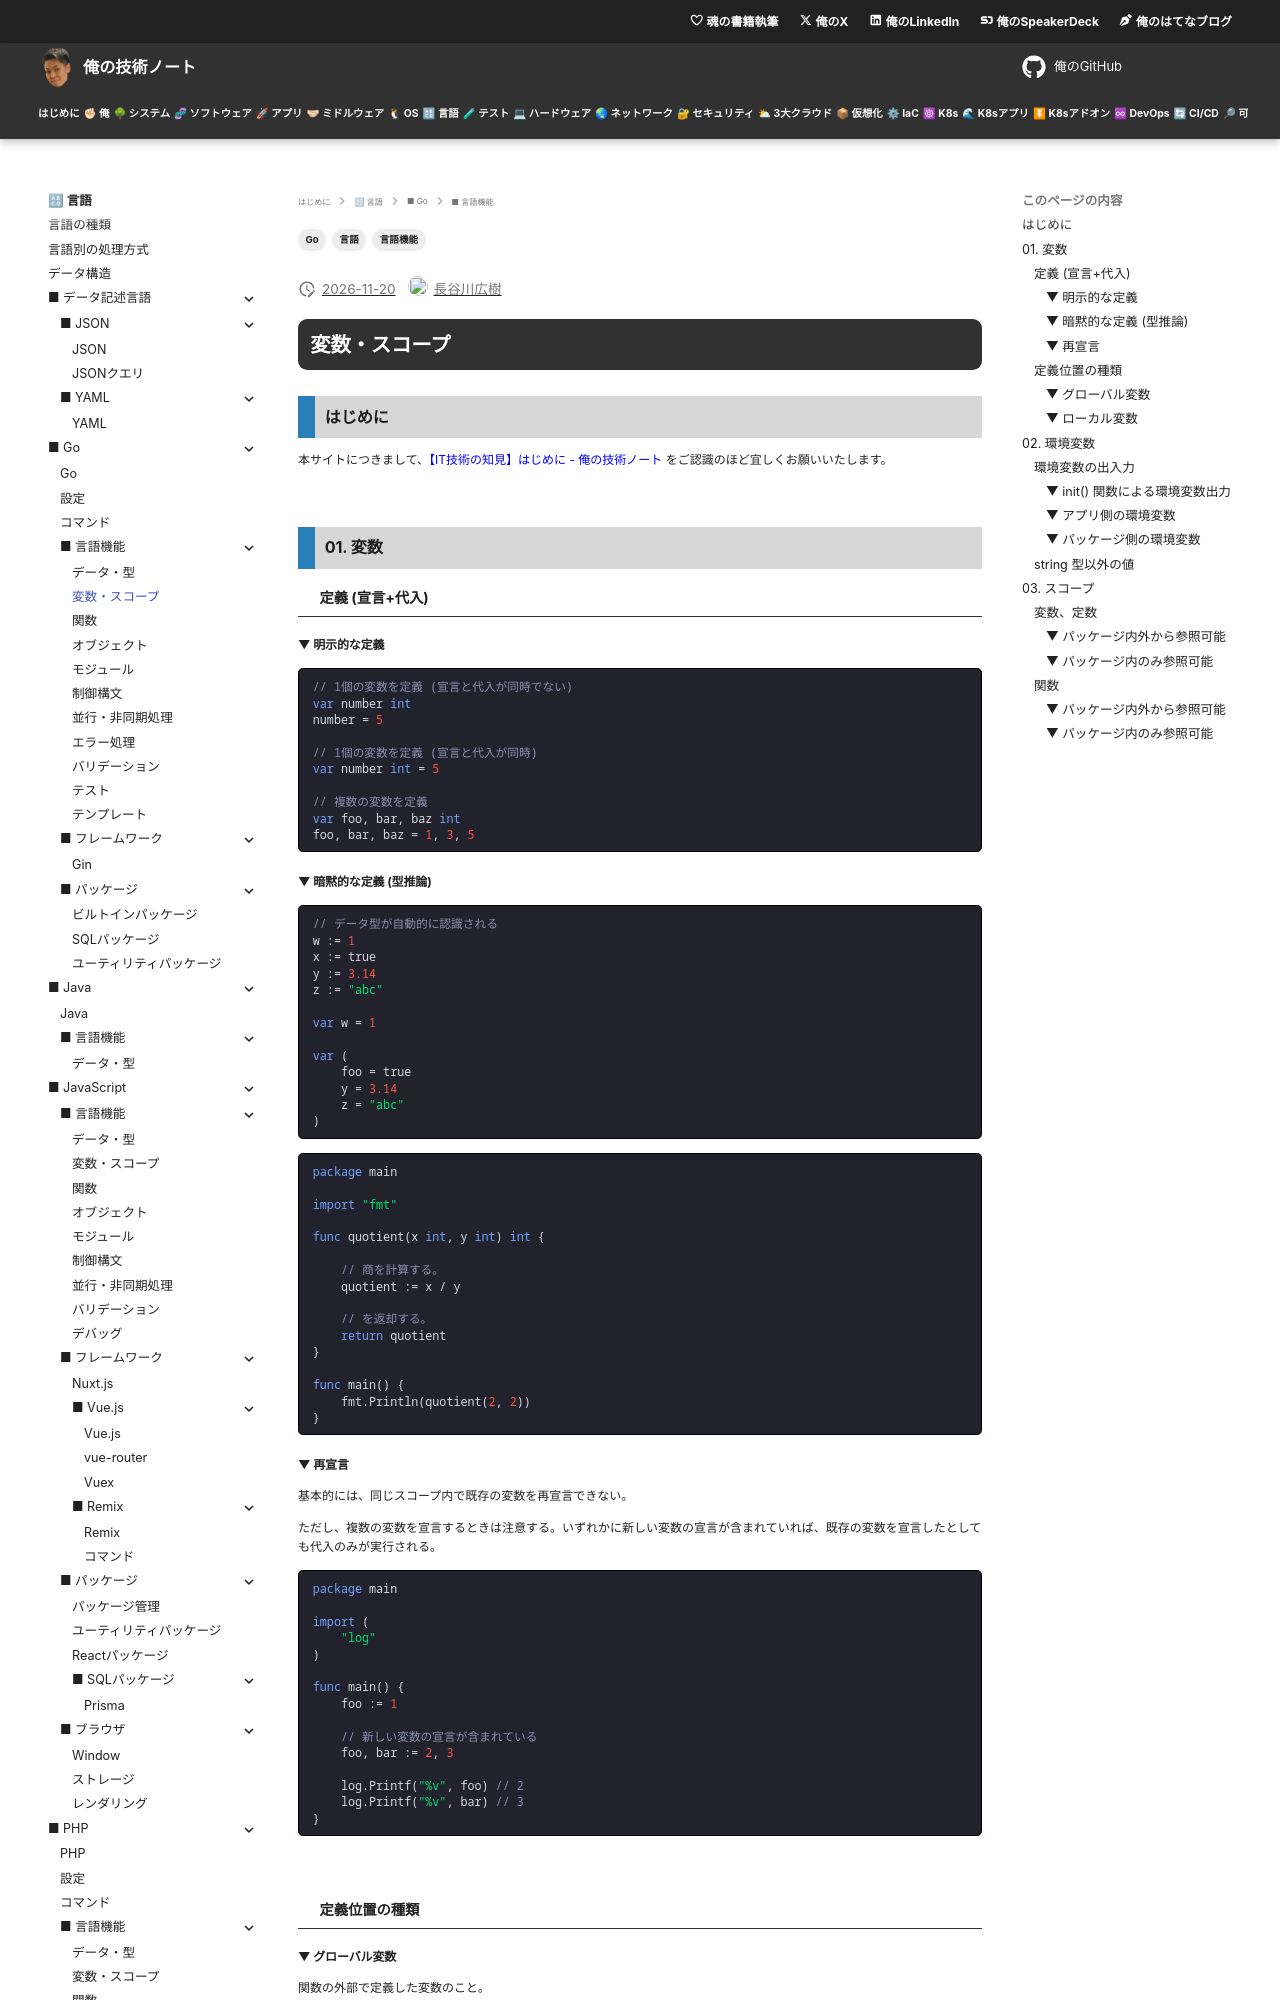

repository: hiroki-it/tech-notebook · page: language/language_go_feature_variable_and_scope.html · generator: mkdocs

---
title: 【IT技術の知見】変数・スコープ
description: 変数・スコープの知見を記録しています。
tags:
  - "言語"
  - "Go"
  - "言語機能"
---

# 変数・スコープ

## はじめに

本サイトにつきまして、[【IT技術の知見】はじめに - 俺の技術ノート](https://hiroki-it.github.io/tech-notebook/) をご認識のほど宜しくお願いいたします。

<br>

## 01. 変数

### 定義 (宣言+代入)

#### ▼ 明示的な定義

```go
// 1個の変数を定義 (宣言と代入が同時でない)
var number int
number = 5

// 1個の変数を定義 (宣言と代入が同時)
var number int = 5

// 複数の変数を定義
var foo, bar, baz int
foo, bar, baz = 1, 3, 5
```

#### ▼ 暗黙的な定義 (型推論)

```go
// データ型が自動的に認識される
w := 1
x := true
y := 3.14
z := "abc"

var w = 1

var (
    foo = true
    y = 3.14
    z = "abc"
)
```

```go
package main

import "fmt"

func quotient(x int, y int) int {

	// 商を計算する。
	quotient := x / y

	// を返却する。
	return quotient
}

func main() {
	fmt.Println(quotient(2, 2))
}
```

#### ▼ 再宣言

基本的には、同じスコープ内で既存の変数を再宣言できない。

ただし、複数の変数を宣言するときは注意する。いずれかに新しい変数の宣言が含まれていれば、既存の変数を宣言したとしても代入のみが実行される。

```go
package main

import (
	"log"
)

func main() {
	foo := 1

	// 新しい変数の宣言が含まれている
	foo, bar := 2, 3

	log.Printf("%v", foo) // 2
	log.Printf("%v", bar) // 3
}
```

<br>

### 定義位置の種類
